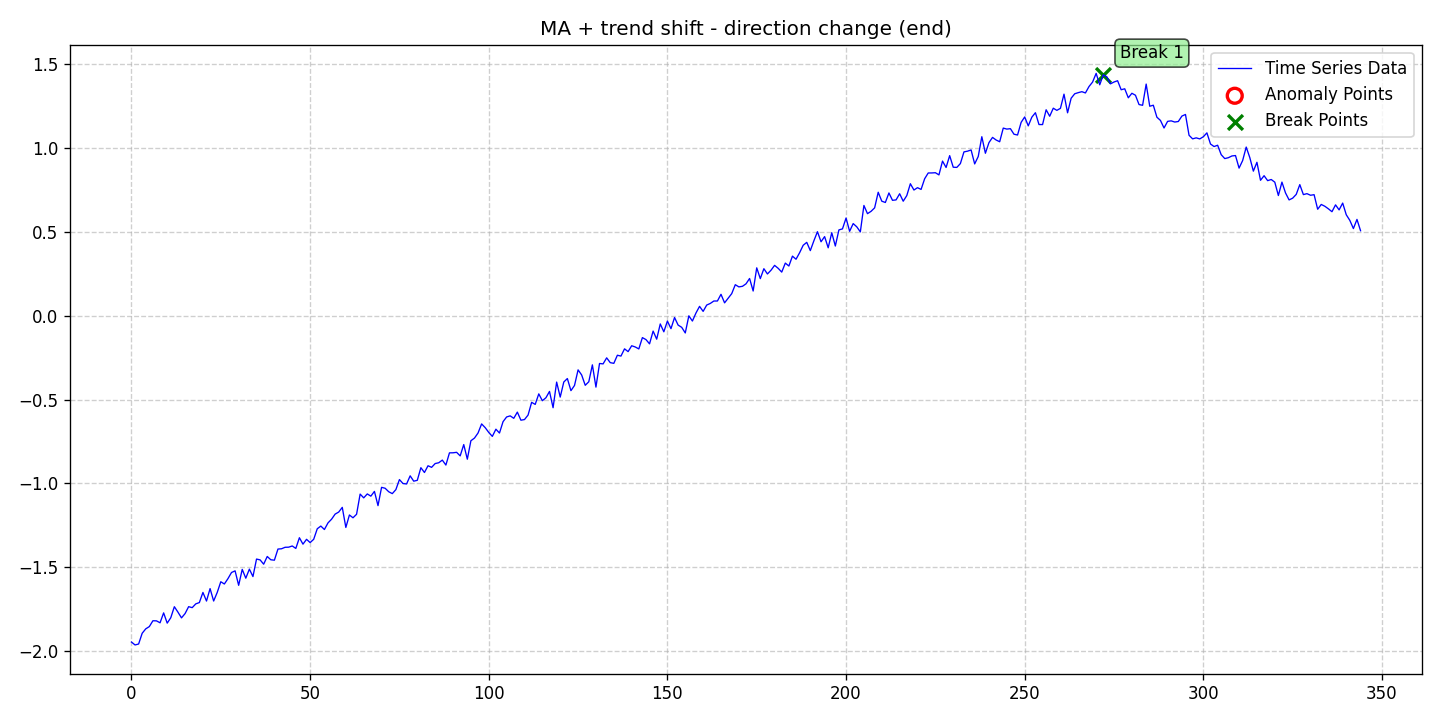

Data behind this chart, as committed beside it:
date, data, stationary, det_lin_up, det_lin_down, det_quad, det_cubic, det_exp, det_damped, stoc_trend, volatility, single_seas, multiple_seas, point_anom_single, point_anom_multi, collect_anom, context_anom, mean_shift, var_shift, trend_shift, point_anom_count, point_anom_location, point_anom_point, collect_anom_count
2020-01-01, -1.947, 0, 0, 0, 0, 0, 0, 0, 0, 0, 0, 0, 0, 0, 0, 0, 0, 0, 1, 0, none, , 0
2020-01-02, -1.964, 0, 0, 0, 0, 0, 0, 0, 0, 0, 0, 0, 0, 0, 0, 0, 0, 0, 1, 0, none, , 0
2020-01-03, -1.958, 0, 0, 0, 0, 0, 0, 0, 0, 0, 0, 0, 0, 0, 0, 0, 0, 0, 1, 0, none, , 0
2020-01-04, -1.894, 0, 0, 0, 0, 0, 0, 0, 0, 0, 0, 0, 0, 0, 0, 0, 0, 0, 1, 0, none, , 0
2020-01-05, -1.868, 0, 0, 0, 0, 0, 0, 0, 0, 0, 0, 0, 0, 0, 0, 0, 0, 0, 1, 0, none, , 0
2020-01-06, -1.854, 0, 0, 0, 0, 0, 0, 0, 0, 0, 0, 0, 0, 0, 0, 0, 0, 0, 1, 0, none, , 0
2020-01-07, -1.819, 0, 0, 0, 0, 0, 0, 0, 0, 0, 0, 0, 0, 0, 0, 0, 0, 0, 1, 0, none, , 0
2020-01-08, -1.82, 0, 0, 0, 0, 0, 0, 0, 0, 0, 0, 0, 0, 0, 0, 0, 0, 0, 1, 0, none, , 0
2020-01-09, -1.832, 0, 0, 0, 0, 0, 0, 0, 0, 0, 0, 0, 0, 0, 0, 0, 0, 0, 1, 0, none, , 0
2020-01-10, -1.773, 0, 0, 0, 0, 0, 0, 0, 0, 0, 0, 0, 0, 0, 0, 0, 0, 0, 1, 0, none, , 0
2020-01-11, -1.834, 0, 0, 0, 0, 0, 0, 0, 0, 0, 0, 0, 0, 0, 0, 0, 0, 0, 1, 0, none, , 0
2020-01-12, -1.802, 0, 0, 0, 0, 0, 0, 0, 0, 0, 0, 0, 0, 0, 0, 0, 0, 0, 1, 0, none, , 0
2020-01-13, -1.736, 0, 0, 0, 0, 0, 0, 0, 0, 0, 0, 0, 0, 0, 0, 0, 0, 0, 1, 0, none, , 0
2020-01-14, -1.768, 0, 0, 0, 0, 0, 0, 0, 0, 0, 0, 0, 0, 0, 0, 0, 0, 0, 1, 0, none, , 0
2020-01-15, -1.802, 0, 0, 0, 0, 0, 0, 0, 0, 0, 0, 0, 0, 0, 0, 0, 0, 0, 1, 0, none, , 0
2020-01-16, -1.777, 0, 0, 0, 0, 0, 0, 0, 0, 0, 0, 0, 0, 0, 0, 0, 0, 0, 1, 0, none, , 0
2020-01-17, -1.735, 0, 0, 0, 0, 0, 0, 0, 0, 0, 0, 0, 0, 0, 0, 0, 0, 0, 1, 0, none, , 0
2020-01-18, -1.741, 0, 0, 0, 0, 0, 0, 0, 0, 0, 0, 0, 0, 0, 0, 0, 0, 0, 1, 0, none, , 0
2020-01-19, -1.719, 0, 0, 0, 0, 0, 0, 0, 0, 0, 0, 0, 0, 0, 0, 0, 0, 0, 1, 0, none, , 0
2020-01-20, -1.711, 0, 0, 0, 0, 0, 0, 0, 0, 0, 0, 0, 0, 0, 0, 0, 0, 0, 1, 0, none, , 0
2020-01-21, -1.65, 0, 0, 0, 0, 0, 0, 0, 0, 0, 0, 0, 0, 0, 0, 0, 0, 0, 1, 0, none, , 0
2020-01-22, -1.702, 0, 0, 0, 0, 0, 0, 0, 0, 0, 0, 0, 0, 0, 0, 0, 0, 0, 1, 0, none, , 0
2020-01-23, -1.628, 0, 0, 0, 0, 0, 0, 0, 0, 0, 0, 0, 0, 0, 0, 0, 0, 0, 1, 0, none, , 0
2020-01-24, -1.702, 0, 0, 0, 0, 0, 0, 0, 0, 0, 0, 0, 0, 0, 0, 0, 0, 0, 1, 0, none, , 0
2020-01-25, -1.65, 0, 0, 0, 0, 0, 0, 0, 0, 0, 0, 0, 0, 0, 0, 0, 0, 0, 1, 0, none, , 0
2020-01-26, -1.587, 0, 0, 0, 0, 0, 0, 0, 0, 0, 0, 0, 0, 0, 0, 0, 0, 0, 1, 0, none, , 0
2020-01-27, -1.6, 0, 0, 0, 0, 0, 0, 0, 0, 0, 0, 0, 0, 0, 0, 0, 0, 0, 1, 0, none, , 0
2020-01-28, -1.568, 0, 0, 0, 0, 0, 0, 0, 0, 0, 0, 0, 0, 0, 0, 0, 0, 0, 1, 0, none, , 0
2020-01-29, -1.531, 0, 0, 0, 0, 0, 0, 0, 0, 0, 0, 0, 0, 0, 0, 0, 0, 0, 1, 0, none, , 0
2020-01-30, -1.522, 0, 0, 0, 0, 0, 0, 0, 0, 0, 0, 0, 0, 0, 0, 0, 0, 0, 1, 0, none, , 0
2020-01-31, -1.608, 0, 0, 0, 0, 0, 0, 0, 0, 0, 0, 0, 0, 0, 0, 0, 0, 0, 1, 0, none, , 0
2020-02-01, -1.513, 0, 0, 0, 0, 0, 0, 0, 0, 0, 0, 0, 0, 0, 0, 0, 0, 0, 1, 0, none, , 0
2020-02-02, -1.565, 0, 0, 0, 0, 0, 0, 0, 0, 0, 0, 0, 0, 0, 0, 0, 0, 0, 1, 0, none, , 0
2020-02-03, -1.512, 0, 0, 0, 0, 0, 0, 0, 0, 0, 0, 0, 0, 0, 0, 0, 0, 0, 1, 0, none, , 0
2020-02-04, -1.556, 0, 0, 0, 0, 0, 0, 0, 0, 0, 0, 0, 0, 0, 0, 0, 0, 0, 1, 0, none, , 0
2020-02-05, -1.451, 0, 0, 0, 0, 0, 0, 0, 0, 0, 0, 0, 0, 0, 0, 0, 0, 0, 1, 0, none, , 0
2020-02-06, -1.456, 0, 0, 0, 0, 0, 0, 0, 0, 0, 0, 0, 0, 0, 0, 0, 0, 0, 1, 0, none, , 0
2020-02-07, -1.482, 0, 0, 0, 0, 0, 0, 0, 0, 0, 0, 0, 0, 0, 0, 0, 0, 0, 1, 0, none, , 0
2020-02-08, -1.436, 0, 0, 0, 0, 0, 0, 0, 0, 0, 0, 0, 0, 0, 0, 0, 0, 0, 1, 0, none, , 0
2020-02-09, -1.456, 0, 0, 0, 0, 0, 0, 0, 0, 0, 0, 0, 0, 0, 0, 0, 0, 0, 1, 0, none, , 0
2020-02-10, -1.458, 0, 0, 0, 0, 0, 0, 0, 0, 0, 0, 0, 0, 0, 0, 0, 0, 0, 1, 0, none, , 0
2020-02-11, -1.392, 0, 0, 0, 0, 0, 0, 0, 0, 0, 0, 0, 0, 0, 0, 0, 0, 0, 1, 0, none, , 0
2020-02-12, -1.39, 0, 0, 0, 0, 0, 0, 0, 0, 0, 0, 0, 0, 0, 0, 0, 0, 0, 1, 0, none, , 0
2020-02-13, -1.381, 0, 0, 0, 0, 0, 0, 0, 0, 0, 0, 0, 0, 0, 0, 0, 0, 0, 1, 0, none, , 0
2020-02-14, -1.38, 0, 0, 0, 0, 0, 0, 0, 0, 0, 0, 0, 0, 0, 0, 0, 0, 0, 1, 0, none, , 0
2020-02-15, -1.373, 0, 0, 0, 0, 0, 0, 0, 0, 0, 0, 0, 0, 0, 0, 0, 0, 0, 1, 0, none, , 0
2020-02-16, -1.388, 0, 0, 0, 0, 0, 0, 0, 0, 0, 0, 0, 0, 0, 0, 0, 0, 0, 1, 0, none, , 0
2020-02-17, -1.324, 0, 0, 0, 0, 0, 0, 0, 0, 0, 0, 0, 0, 0, 0, 0, 0, 0, 1, 0, none, , 0
2020-02-18, -1.362, 0, 0, 0, 0, 0, 0, 0, 0, 0, 0, 0, 0, 0, 0, 0, 0, 0, 1, 0, none, , 0
2020-02-19, -1.333, 0, 0, 0, 0, 0, 0, 0, 0, 0, 0, 0, 0, 0, 0, 0, 0, 0, 1, 0, none, , 0
2020-02-20, -1.353, 0, 0, 0, 0, 0, 0, 0, 0, 0, 0, 0, 0, 0, 0, 0, 0, 0, 1, 0, none, , 0
2020-02-21, -1.333, 0, 0, 0, 0, 0, 0, 0, 0, 0, 0, 0, 0, 0, 0, 0, 0, 0, 1, 0, none, , 0
2020-02-22, -1.27, 0, 0, 0, 0, 0, 0, 0, 0, 0, 0, 0, 0, 0, 0, 0, 0, 0, 1, 0, none, , 0
2020-02-23, -1.254, 0, 0, 0, 0, 0, 0, 0, 0, 0, 0, 0, 0, 0, 0, 0, 0, 0, 1, 0, none, , 0
2020-02-24, -1.275, 0, 0, 0, 0, 0, 0, 0, 0, 0, 0, 0, 0, 0, 0, 0, 0, 0, 1, 0, none, , 0
2020-02-25, -1.236, 0, 0, 0, 0, 0, 0, 0, 0, 0, 0, 0, 0, 0, 0, 0, 0, 0, 1, 0, none, , 0
2020-02-26, -1.214, 0, 0, 0, 0, 0, 0, 0, 0, 0, 0, 0, 0, 0, 0, 0, 0, 0, 1, 0, none, , 0
2020-02-27, -1.183, 0, 0, 0, 0, 0, 0, 0, 0, 0, 0, 0, 0, 0, 0, 0, 0, 0, 1, 0, none, , 0
2020-02-28, -1.171, 0, 0, 0, 0, 0, 0, 0, 0, 0, 0, 0, 0, 0, 0, 0, 0, 0, 1, 0, none, , 0
2020-02-29, -1.143, 0, 0, 0, 0, 0, 0, 0, 0, 0, 0, 0, 0, 0, 0, 0, 0, 0, 1, 0, none, , 0
... 285 more rows
